Image classification data set "HAM10000" (adikuma/Skin-Lesion-Classification on GitHub). Class labels (5): akiec, bcc, bkl, mel, vasc.

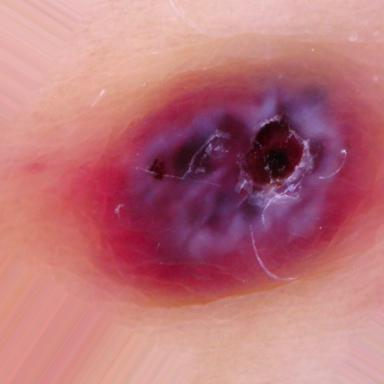
Label: vasc

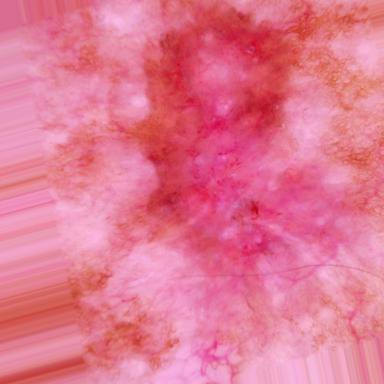
Label: akiec

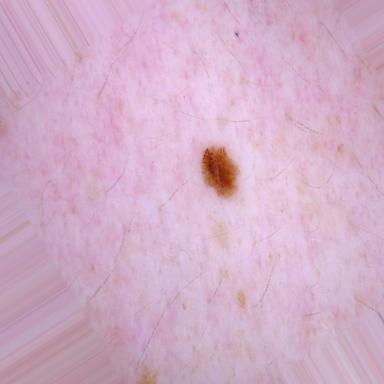
Label: mel

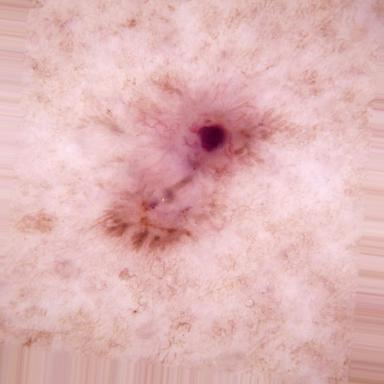
Label: bcc

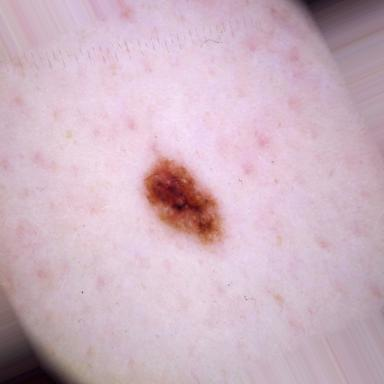
Label: mel

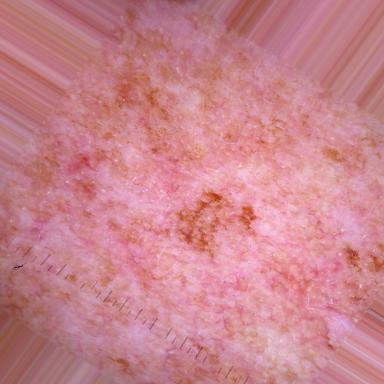
Label: bkl
